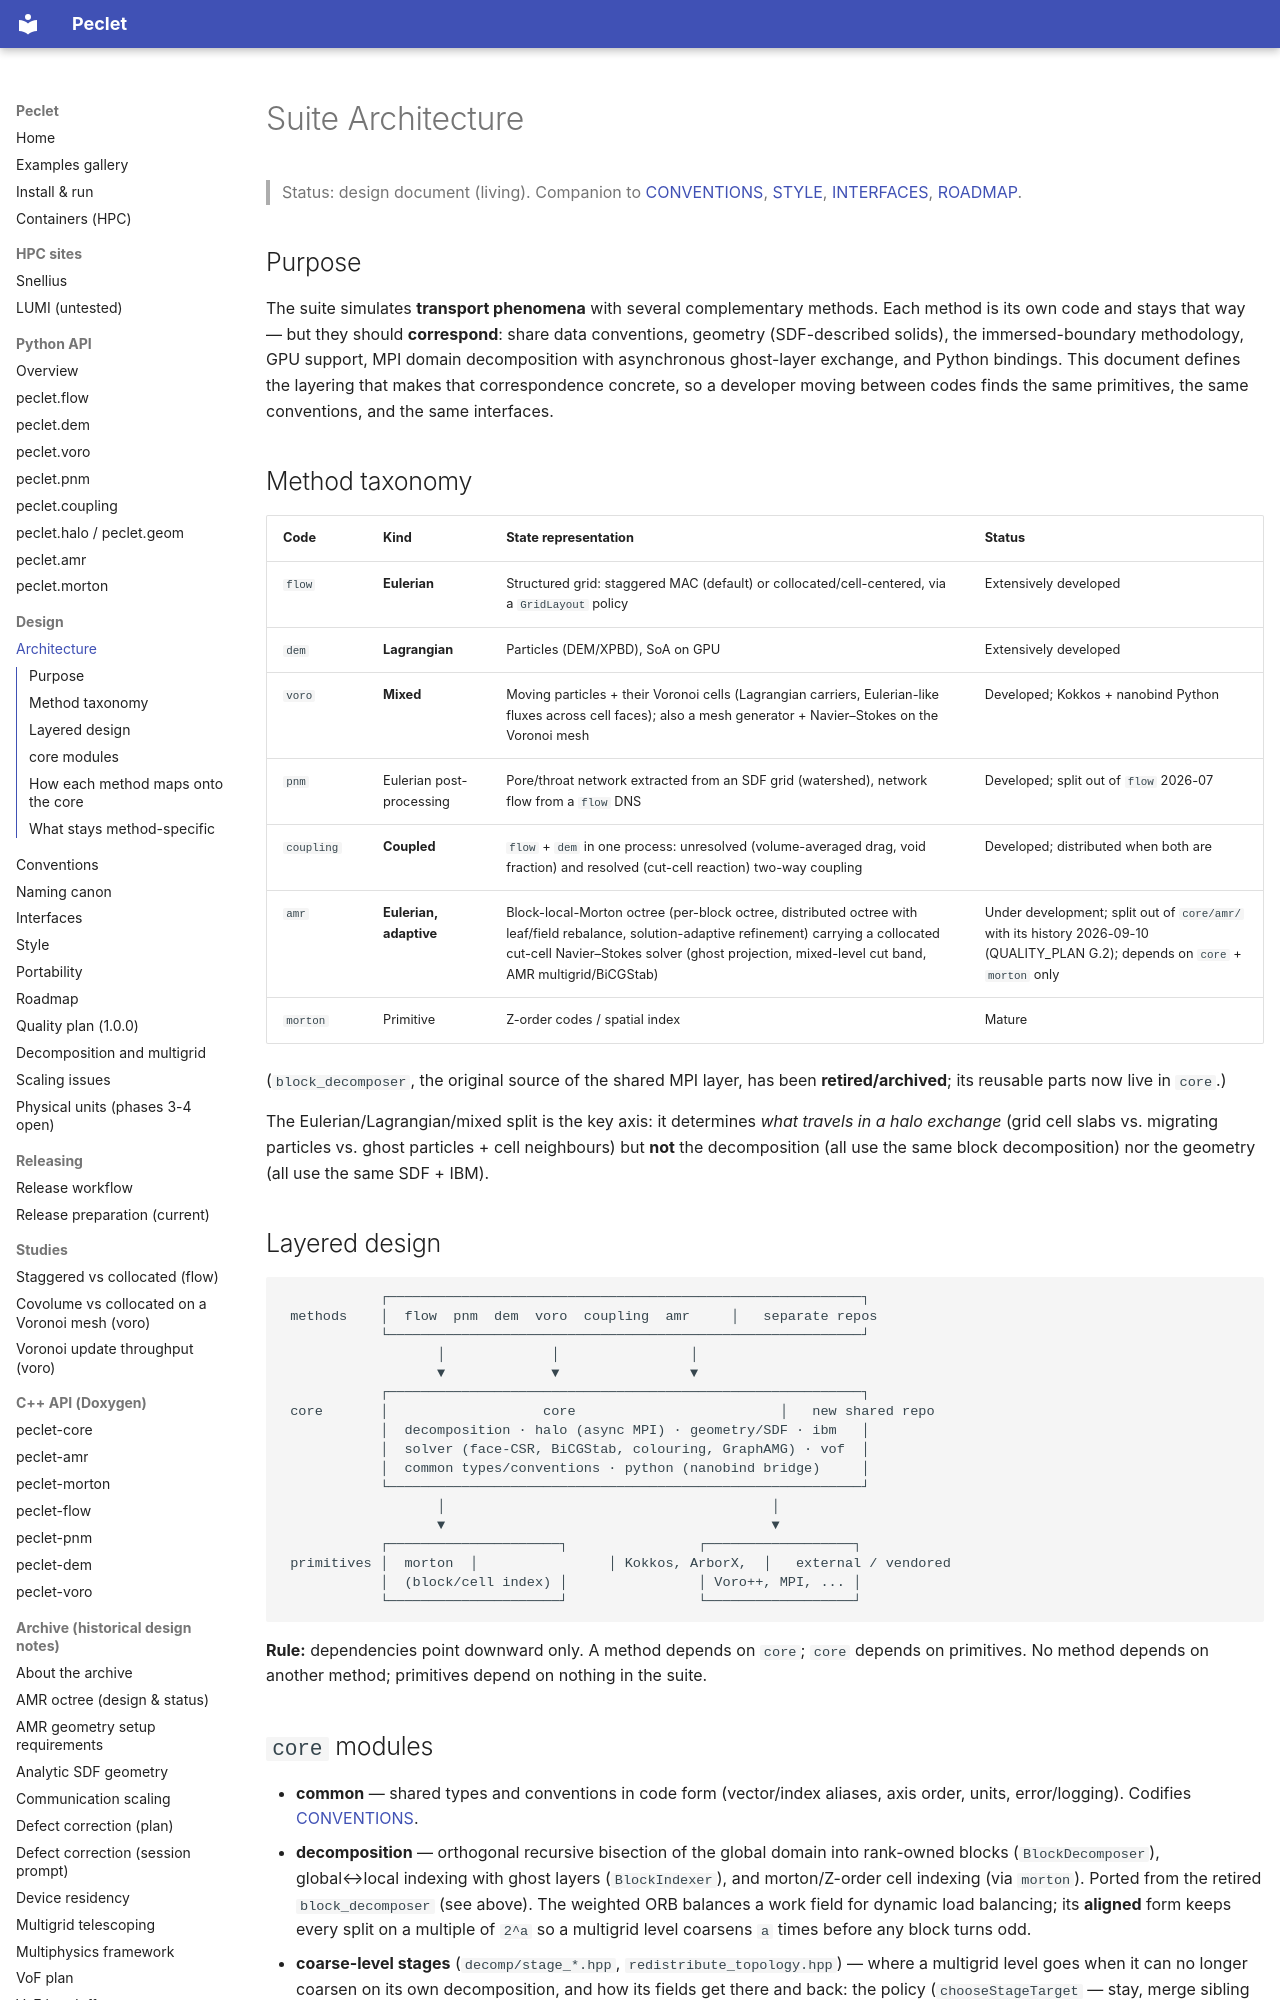

repository: computational-chemical-engineering/peclet · page: ARCHITECTURE/index.html · generator: mkdocs

# Suite Architecture

> Status: design document (living). Companion to [CONVENTIONS](CONVENTIONS.md),
> [STYLE](STYLE.md), [INTERFACES](INTERFACES.md), [ROADMAP](ROADMAP.md).

## Purpose

The suite simulates **transport phenomena** with several complementary methods. Each method is its
own code and stays that way — but they should **correspond**: share data conventions, geometry
(SDF-described solids), the immersed-boundary methodology, GPU support, MPI domain decomposition with
asynchronous ghost-layer exchange, and Python bindings. This document defines the layering that makes
that correspondence concrete, so a developer moving between codes finds the same primitives, the same
conventions, and the same interfaces.

## Method taxonomy

| Code | Kind | State representation | Status |
|------|------|----------------------|--------|
| `flow` | **Eulerian** | Structured grid: staggered MAC (default) or collocated/cell-centered, via a `GridLayout` policy | Extensively developed |
| `dem` | **Lagrangian** | Particles (DEM/XPBD), SoA on GPU | Extensively developed |
| `voro` | **Mixed** | Moving particles + their Voronoi cells (Lagrangian carriers, Eulerian-like fluxes across cell faces); also a mesh generator + Navier–Stokes on the Voronoi mesh | Developed; Kokkos + nanobind Python |
| `pnm` | Eulerian post-processing | Pore/throat network extracted from an SDF grid (watershed), network flow from a `flow` DNS | Developed; split out of `flow` 2026-07 |
| `coupling` | **Coupled** | `flow` + `dem` in one process: unresolved (volume-averaged drag, void fraction) and resolved (cut-cell reaction) two-way coupling | Developed; distributed when both are |
| `amr` | **Eulerian, adaptive** | Block-local-Morton octree (per-block octree, distributed octree with leaf/field rebalance, solution-adaptive refinement) carrying a collocated cut-cell Navier–Stokes solver (ghost projection, mixed-level cut band, AMR multigrid/BiCGStab) | Under development; split out of `core/amr/` with its history 2026-09-10 (QUALITY_PLAN G.2); depends on `core` + `morton` only |
| `morton` | Primitive | Z-order codes / spatial index | Mature |

(`block_decomposer`, the original source of the shared MPI layer, has been **retired/archived**; its
reusable parts now live in `core`.)

The Eulerian/Lagrangian/mixed split is the key axis: it determines *what travels in a halo exchange*
(grid cell slabs vs. migrating particles vs. ghost particles + cell neighbours) but **not** the
decomposition (all use the same block decomposition) nor the geometry (all use the same SDF + IBM).

## Layered design

```
            ┌──────────────────────────────────────────────────────────┐
 methods    │  flow  pnm  dem  voro  coupling  amr     │   separate repos
            └──────────────────────────────────────────────────────────┘
                   │             │                │
                   ▼             ▼                ▼
            ┌──────────────────────────────────────────────────────────┐
 core       │                   core                         │   new shared repo
            │  decomposition · halo (async MPI) · geometry/SDF · ibm   │
            │  solver (face-CSR, BiCGStab, colouring, GraphAMG) · vof  │
            │  common types/conventions · python (nanobind bridge)     │
            └──────────────────────────────────────────────────────────┘
                   │                                        │
                   ▼                                        ▼
            ┌─────────────────────┐                ┌──────────────────┐
 primitives │  morton  │                │ Kokkos, ArborX,  │   external / vendored
            │  (block/cell index) │                │ Voro++, MPI, ... │
            └─────────────────────┘                └──────────────────┘
```

**Rule:** dependencies point downward only. A method depends on `core`; `core`
depends on primitives. No method depends on another method; primitives depend on nothing in the suite.
